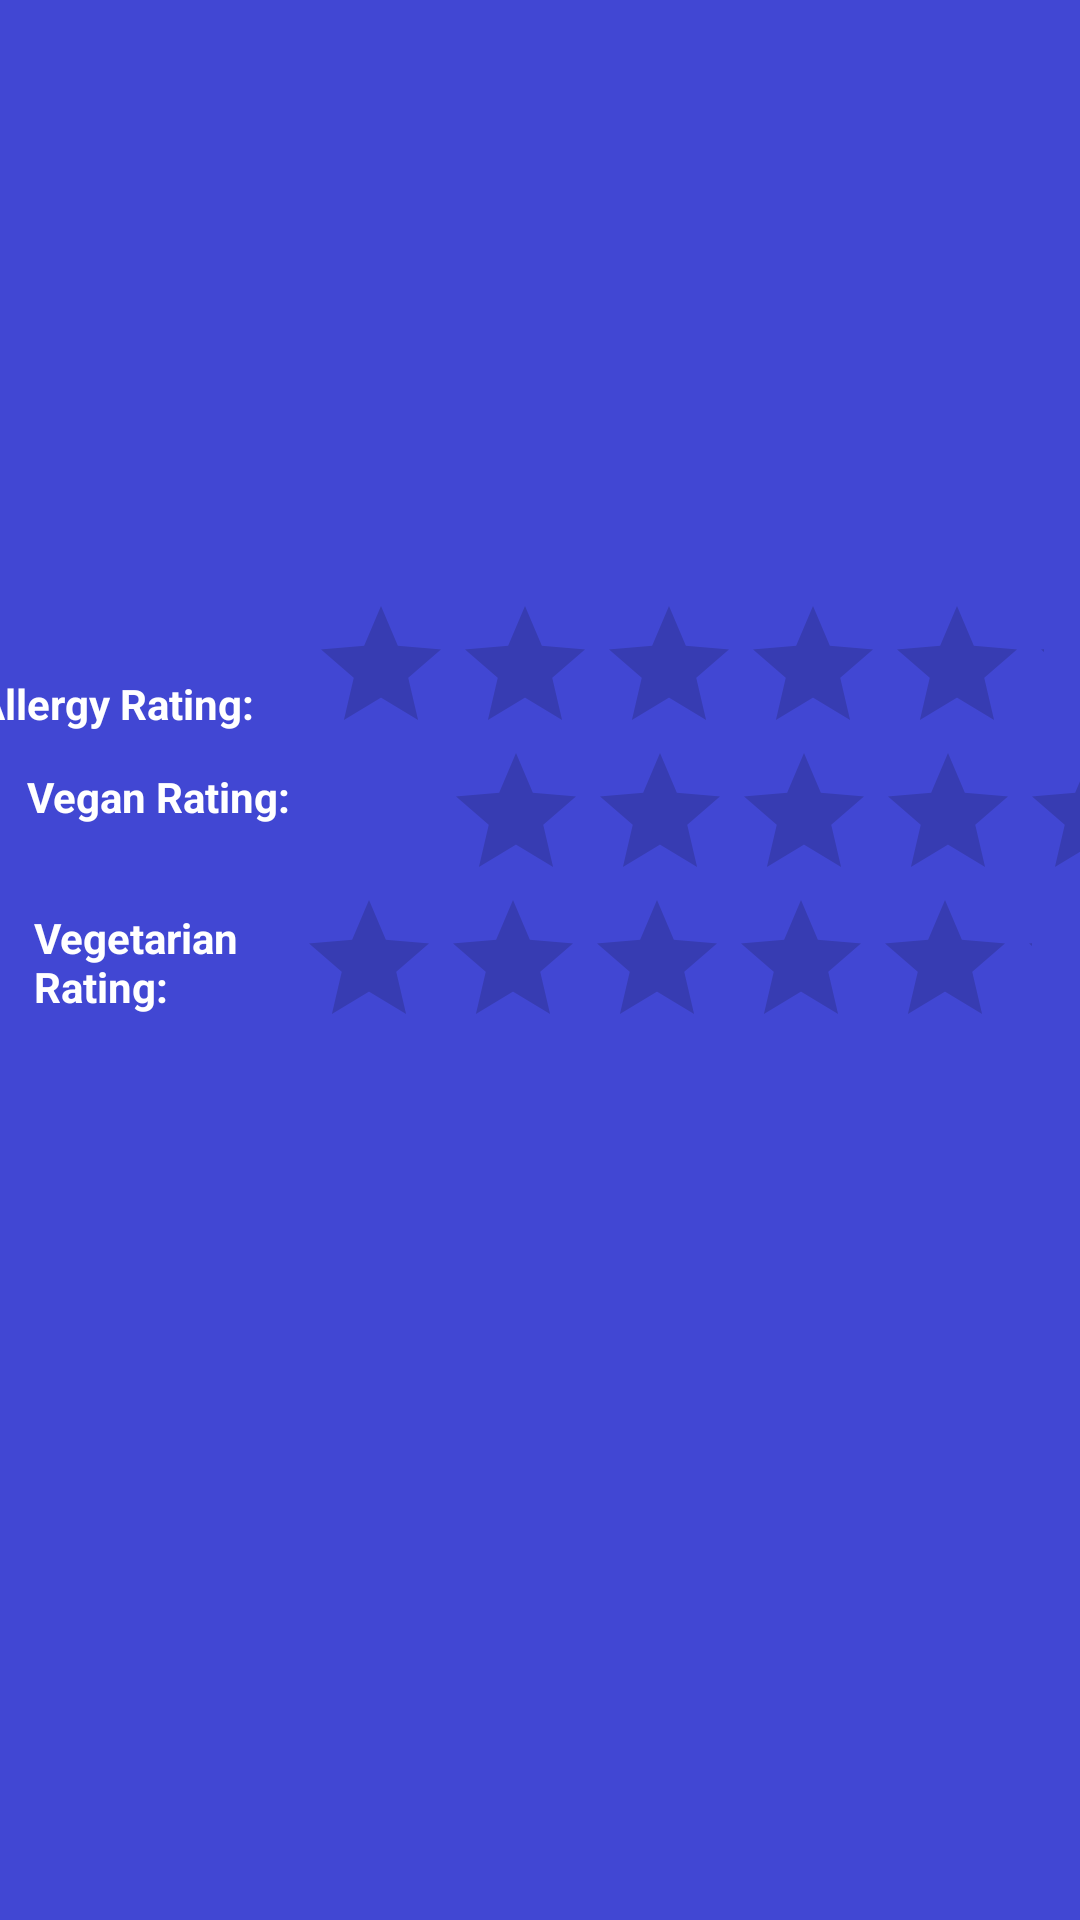

Android layout source for this screen:
<!-- AndroidManifest.xml: application theme Theme.ALLERGICATEVersion2 -->
<!-- res/layout/activity_restaurant_information.xml -->
<?xml version="1.0" encoding="utf-8"?>
<ScrollView xmlns:android="http://schemas.android.com/apk/res/android"
    xmlns:app="http://schemas.android.com/apk/res-auto"
    xmlns:tools="http://schemas.android.com/tools"
    android:id="@+id/scrollViewMenuItemsPage"
    android:layout_width="match_parent"
    android:layout_height="match_parent"
    android:background="#4147D3">

    <androidx.constraintlayout.widget.ConstraintLayout
        android:layout_width="match_parent"
        android:layout_height="match_parent">


        <TextView
            android:id="@+id/textViewTitle"
            android:layout_width="match_parent"
            android:layout_height="50dp"
            android:textColor="#FFFFFF"
            android:textSize="34sp"
            app:layout_constraintEnd_toEndOf="parent"
            app:layout_constraintStart_toStartOf="parent"
            app:layout_constraintTop_toTopOf="parent" />

        <ImageView
            android:id="@+id/imageViewRestaurantPhoto"
            android:layout_width="221dp"
            android:layout_height="137dp"
            android:layout_marginTop="11dp"
            app:layout_constraintEnd_toEndOf="parent"
            app:layout_constraintStart_toStartOf="parent"
            app:layout_constraintTop_toBottomOf="@+id/textViewTitle" />

        <TextView
            android:id="@+id/textViewAllergyIndex"
            android:layout_width="105dp"
            android:layout_height="27dp"
            android:layout_marginStart="16dp"
            android:layout_marginTop="27dp"
            android:layout_marginEnd="39dp"
            android:layout_marginBottom="8dp"
            android:text="Allergy Rating:"
            android:textColor="@color/white"
            android:textSize="14sp"
            android:textStyle="bold"
            app:layout_constraintBottom_toTopOf="@+id/textVeganRating"
            app:layout_constraintEnd_toStartOf="@+id/ratingBarAllergy"
            app:layout_constraintStart_toStartOf="@+id/textVeganRating"
            app:layout_constraintTop_toBottomOf="@+id/imageViewRestaurantPhoto" />

        <TextView
            android:id="@+id/textVeganRating"
            android:layout_width="105dp"
            android:layout_height="27dp"
            android:layout_marginTop="4dp"
            android:layout_marginEnd="38dp"
            android:text="Vegan Rating:"
            android:textColor="@color/white"
            android:textSize="14sp"
            android:textStyle="bold"
            app:layout_constraintEnd_toStartOf="@+id/ratingBarVegan"
            app:layout_constraintHorizontal_bias="0.416"
            app:layout_constraintStart_toStartOf="@+id/textVegetarianRating"
            app:layout_constraintTop_toBottomOf="@+id/textViewAllergyIndex" />

        <TextView
            android:id="@+id/textVegetarianRating"
            android:layout_width="108dp"
            android:layout_height="41dp"
            android:layout_marginStart="16dp"
            android:layout_marginTop="20dp"
            android:text="Vegetarian Rating:"
            android:textColor="@color/white"
            android:textSize="14sp"
            android:textStyle="bold"
            app:layout_constraintBottom_toBottomOf="parent"
            app:layout_constraintEnd_toStartOf="@+id/ratingBarVegetarian"
            app:layout_constraintHorizontal_bias="0.192"
            app:layout_constraintStart_toStartOf="parent"
            app:layout_constraintTop_toBottomOf="@+id/textVeganRating"
            app:layout_constraintVertical_bias="0.0" />

        <RatingBar
            android:id="@+id/ratingBarAllergy"
            android:layout_width="245dp"
            android:layout_height="45dp"
            app:layout_constraintEnd_toEndOf="parent"
            app:layout_constraintHorizontal_bias="0.897"
            app:layout_constraintStart_toStartOf="parent"
            app:layout_constraintTop_toBottomOf="@+id/imageViewRestaurantPhoto" />

        <RatingBar
            android:id="@+id/ratingBarVegan"
            android:layout_width="245dp"
            android:layout_height="45dp"
            android:layout_marginStart="148dp"
            android:layout_marginTop="4dp"
            app:layout_constraintStart_toStartOf="parent"
            app:layout_constraintTop_toBottomOf="@+id/ratingBarAllergy" />

        <RatingBar
            android:id="@+id/ratingBarVegetarian"
            android:layout_width="245dp"
            android:layout_height="45dp"
            android:layout_marginTop="4dp"
            android:layout_marginEnd="16dp"
            app:layout_constraintEnd_toEndOf="parent"
            app:layout_constraintTop_toBottomOf="@+id/ratingBarVegan" />

        <ScrollView
            android:id="@+id/scrollViewMenuItems"
            android:layout_width="match_parent"
            android:layout_height="match_parent"
            app:layout_constraintEnd_toEndOf="parent"
            app:layout_constraintStart_toStartOf="parent"
            app:layout_constraintTop_toBottomOf="@+id/ratingBarVegetarian">

            
            <RelativeLayout
                android:layout_width="match_parent"
                android:layout_height="wrap_content"
                tools:context=".MainActivity">

                <androidx.recyclerview.widget.RecyclerView
                    android:id="@+id/recyclerView"
                    android:layout_width="match_parent"
                    android:layout_height="wrap_content"
                    android:layout_alignParentStart="true"
                    android:layout_alignParentTop="true"
                    android:layout_alignParentEnd="true"
                    android:layout_alignParentBottom="true" />
            </RelativeLayout>

        </ScrollView>

        

    </androidx.constraintlayout.widget.ConstraintLayout>
</ScrollView>

    
































































<!-- resources referenced by this layout -->
<resources>
  <style name="Theme.ALLERGICATEVersion2" parent="Theme.AppCompat.Light.DarkActionBar">
          
          <item name="colorPrimary">#FFFF5722</item>
          <item name="colorPrimaryVariant">@color/purple_700</item>
          <item name="colorOnPrimary">@color/white</item>
          
          <item name="colorSecondary">@color/teal_200</item>
          <item name="colorSecondaryVariant">@color/teal_700</item>
          <item name="colorOnSecondary">@color/black</item>
          
          <item name="android:statusBarColor">?attr/colorPrimaryVariant</item>
          
          <item name="windowActionBar">true</item>
      </style>
  <!-- not gathered from this repository: default colours our renderer supplied (Android Studio template values) -->
  <color name="purple_700">#FF3700B3</color>
  <color name="teal_200">#FF03DAC5</color>
  <color name="teal_700">#FF018786</color>
  <color name="black">#FF000000</color>
  <color name="white">#FFFFFFFF</color>
</resources>
